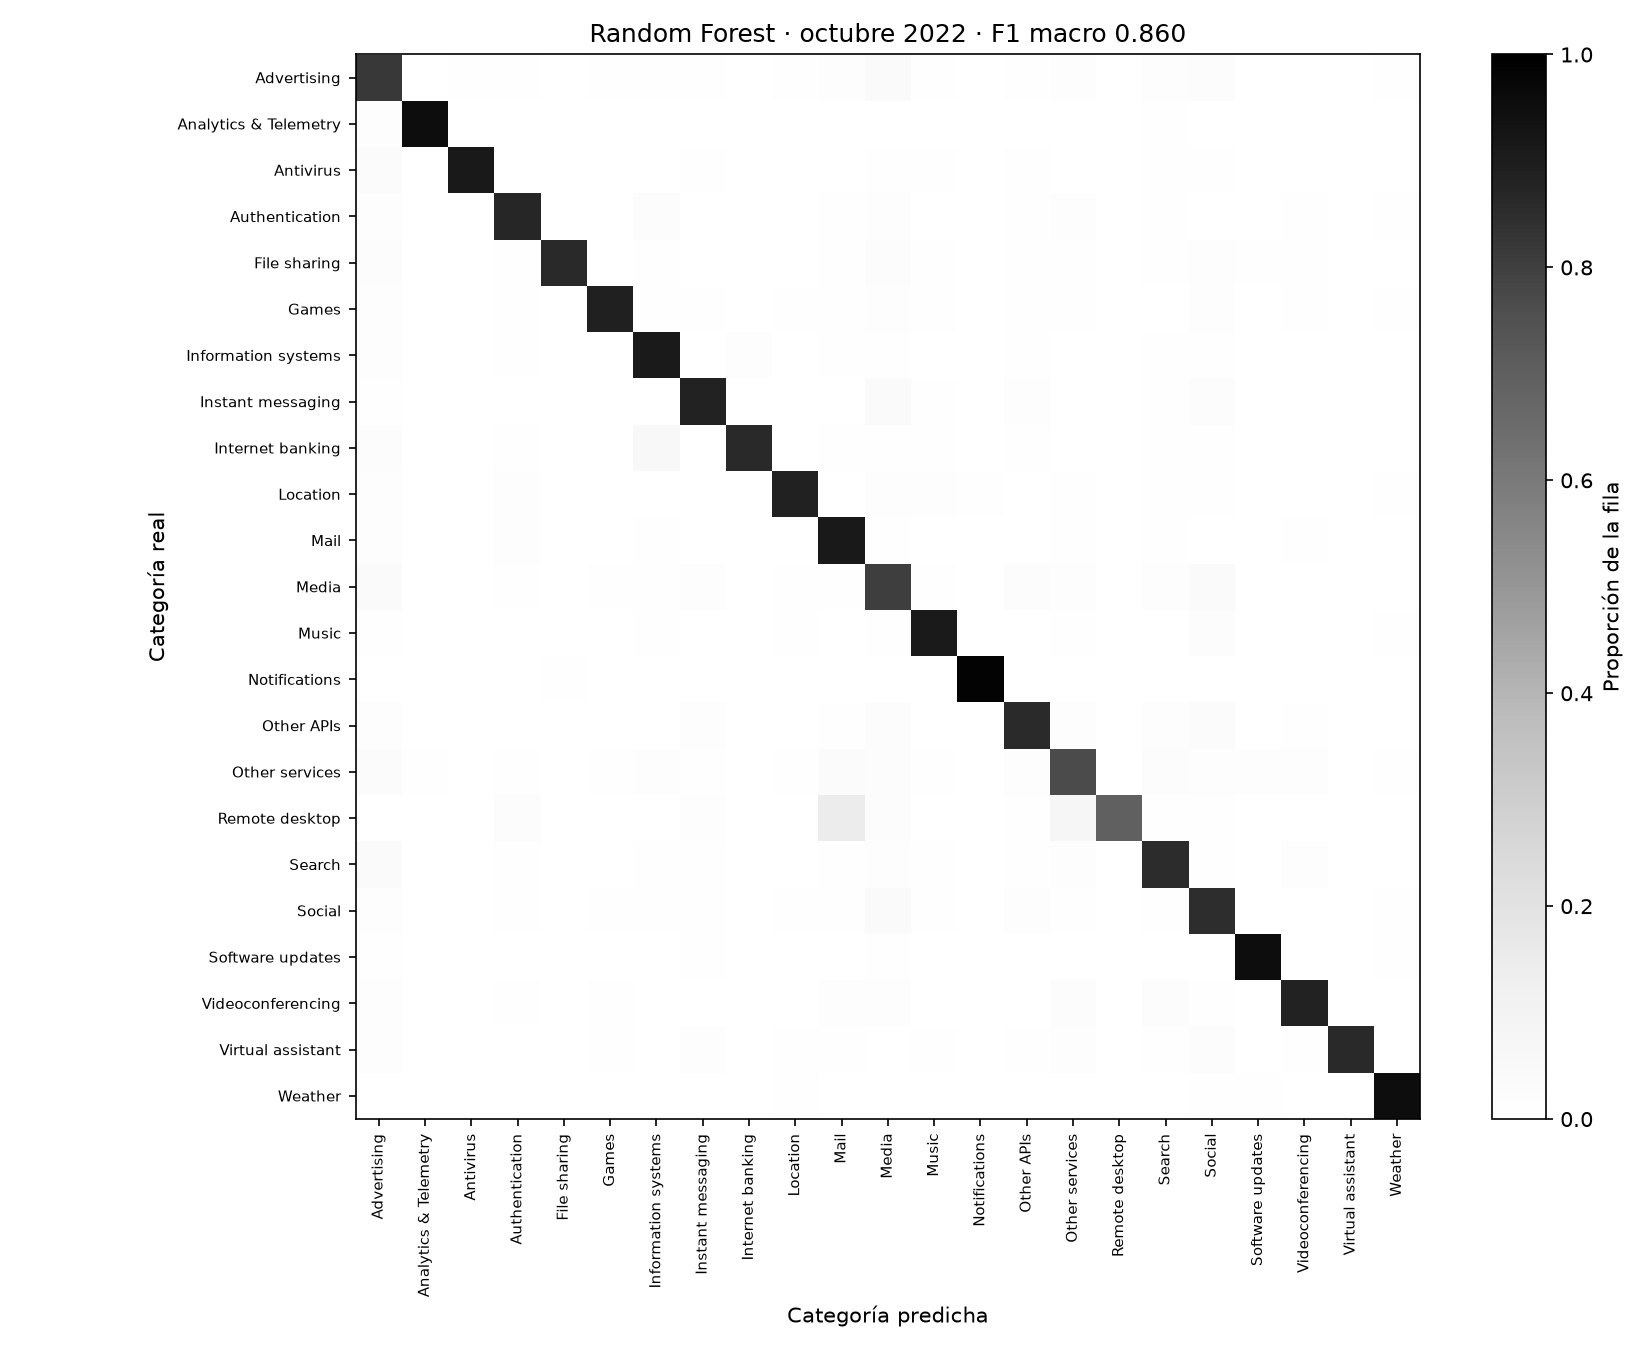

The data file committed next to this chart (first rows):
, Advertising, Analytics & Telemetry, Antivirus, Authentication, File sharing, Games, Information systems, Instant messaging, Internet banking, Location, Mail, Media, Music, Notifications, Other APIs, Other services, Remote desktop, Search, Social, Software updates, Videoconferencing, Virtual assistant, Weather
Advertising, 71053, 142, 359, 799, 154, 527, 761, 434, 135, 865, 1235, 3282, 627, 45, 788, 1346, 29, 1477, 1865, 163, 259, 22, 439
Analytics & Telemetry, 960, 64168, 116, 136, 57, 71, 68, 49, 10, 48, 95, 229, 34, 5, 192, 193, 2, 443, 181, 40, 162, 0, 122
Antivirus, 1535, 125, 45286, 84, 42, 117, 38, 201, 20, 60, 84, 455, 280, 10, 383, 193, 12, 233, 265, 31, 88, 1, 43
Authentication, 821, 22, 73, 44100, 36, 51, 1373, 36, 141, 149, 528, 709, 134, 42, 211, 957, 5, 474, 136, 26, 251, 2, 438
File sharing, 665, 31, 27, 141, 28837, 101, 274, 97, 63, 121, 384, 725, 176, 31, 170, 333, 3, 374, 438, 253, 171, 2, 116
Games, 320, 32, 22, 104, 24, 18899, 225, 96, 24, 100, 95, 316, 135, 3, 109, 137, 4, 28, 321, 33, 93, 5, 181
Information systems, 143, 1, 8, 114, 17, 28, 9744, 3, 134, 16, 75, 108, 33, 1, 72, 30, 0, 94, 49, 9, 19, 1, 36
Instant messaging, 186, 25, 14, 10, 33, 56, 65, 17371, 6, 58, 24, 712, 102, 8, 292, 75, 1, 82, 472, 49, 69, 0, 54
Internet banking, 82, 3, 0, 33, 5, 8, 200, 2, 3082, 1, 24, 33, 22, 0, 16, 5, 0, 17, 35, 0, 1, 0, 12
Location, 444, 16, 18, 427, 25, 47, 82, 65, 20, 26262, 89, 439, 364, 146, 104, 187, 0, 260, 263, 16, 56, 6, 331
Mail, 535, 16, 41, 423, 21, 58, 139, 17, 61, 109, 32059, 296, 133, 23, 40, 407, 3, 338, 122, 47, 145, 0, 107
Media, 2484, 63, 123, 492, 96, 440, 635, 862, 183, 319, 282, 56273, 747, 16, 1696, 876, 24, 1205, 2707, 148, 265, 15, 205
Music, 287, 36, 44, 89, 17, 114, 170, 103, 21, 141, 34, 270, 27838, 10, 111, 169, 1, 87, 755, 68, 45, 7, 201
Notifications, 18, 2, 0, 13, 75, 5, 7, 15, 0, 16, 19, 5, 15, 18046, 2, 13, 0, 0, 15, 3, 9, 0, 9
Other APIs, 913, 41, 118, 142, 51, 147, 219, 960, 93, 247, 364, 1642, 241, 12, 58829, 810, 9, 956, 2321, 61, 352, 8, 210
Other services, 2102, 302, 125, 775, 94, 321, 984, 401, 107, 520, 2167, 1869, 501, 24, 971, 53151, 10, 1432, 872, 896, 1137, 20, 353
Remote desktop, 3, 1, 1, 26, 0, 0, 0, 12, 0, 0, 141, 23, 0, 0, 4, 74, 667, 4, 5, 0, 2, 0, 0
Search, 1321, 56, 58, 145, 35, 60, 186, 151, 16, 91, 227, 542, 163, 5, 162, 535, 0, 28087, 277, 14, 623, 6, 83
Social, 1803, 62, 36, 409, 106, 384, 497, 1094, 114, 502, 580, 3406, 940, 18, 1744, 614, 3, 845, 79623, 206, 187, 29, 664
Software updates, 169, 35, 23, 26, 20, 74, 76, 254, 2, 41, 14, 284, 67, 1, 64, 97, 2, 16, 83, 30693, 17, 0, 167
Videoconferencing, 446, 78, 41, 150, 28, 143, 98, 66, 23, 99, 490, 538, 82, 10, 99, 769, 1, 785, 192, 21, 31423, 3, 38
Virtual assistant, 17, 1, 3, 3, 2, 6, 1, 11, 1, 7, 10, 3, 6, 0, 6, 14, 0, 7, 21, 0, 5, 770, 2
Weather, 42, 5, 2, 19, 18, 33, 35, 33, 5, 71, 2, 21, 29, 3, 39, 40, 0, 24, 61, 48, 8, 4, 10618
